Dataset: tanah (GitHub, ramsi123/Agrisight). Classes: aluvial soil, andosol soil, entisol soil, humus soil, inceptisol soil, 06 laterit, kapur limestone soil, pasir sandy soil.

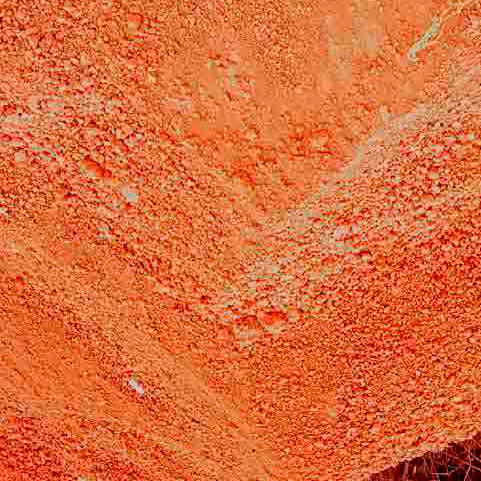
Label: 06 laterit

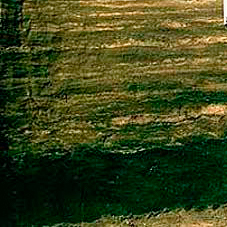
Label: entisol soil

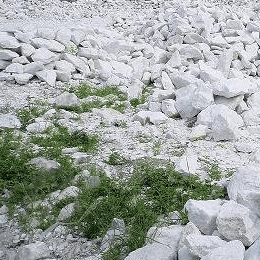
Label: kapur limestone soil

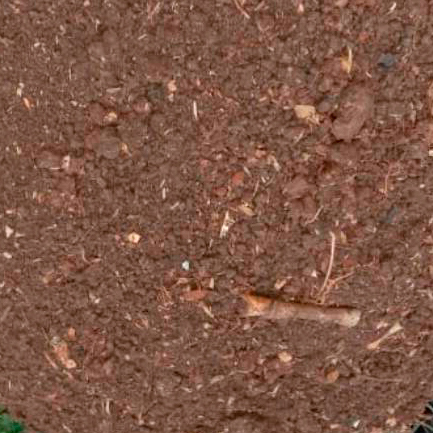
Label: humus soil

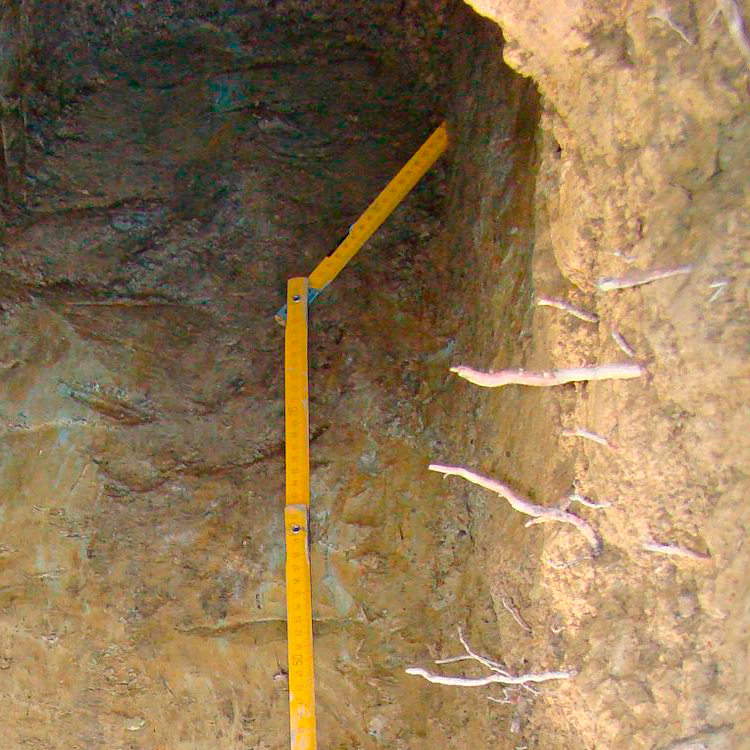
Label: inceptisol soil

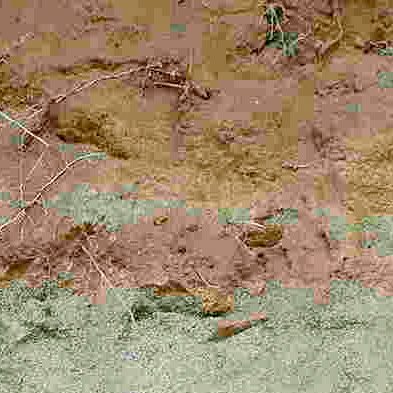
Label: aluvial soil
